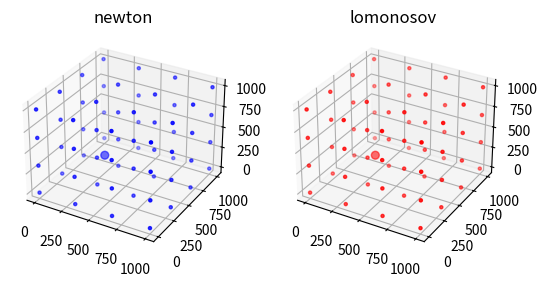

Here is the Python script that generated this plot:
# 28062022 Моделирование концепций гравитации:
# Ньютон - притяжение (тривиальная задача).
# Ломоносов - отталкивание (приталкивание) с учетом того что есть остальная вселенная
# на макро уровне ковра галактик (пока без полостей вблизи массивных тел)
# 22222

import matplotlib.pyplot as plt
import numpy as np
import matplotlib.animation
import matplotlib.colors as mcolors


count = 0
trigger = False
G = 50000  # постоянная включающая в себя константы взаимодействия тел и пр.
np.random.seed(121)  # инициализируем датчик случайнхы чисел


# создать класс "Пробная вселенная "
class Trial_universe:
    def __init__(self, concept_sign=-1, G=100000, N=10, L=1000, n=3, Rm=50):
        self.concept_sign = concept_sign  # минус для приталкивания
        self.G = G  # постоянная включающая в себя константы взаимодействия тел и пр.
        self.N = N  # количество галактик (объектов) в тестовом кубе
        self.L = L  # размер тестового куба вселенной в относительных единицах длины
        self.n = n  # количество галактик на ребере тестового куба (для решетки)
        self.Rm = Rm  # максимальный размер галактики в относительных единицах (минимальный = 1). Размеры галактик отличаются на 1-2 порядка
        self.arr_inner_gal = self.inner_galaxies(N=self.N, L=self.L,
                                                 Rm=self.Rm)  # вызываем метод егнерации внутренних объектов при инициализации объекта
        self.cub = self.cub_of_galaxies(self.L, self.n)
        if self.concept_sign == -1:  # для концепции ломоносова генерируем внешнюю сетку галактик
            self.arr_grid = self.grid_of_galaxies(self.L, self.n)

        else:  # для концепции ньютона
            self.arr_grid = [0, 0, 0]
            self.number = 4

    def inner_galaxies(self, N, L, Rm=20):
        ### создаем случайные галактики внутри куба ###
        body = []
        for i in range(N):
            body.append([np.random.randint(1, L - 1), np.random.randint(1, L - 1), np.random.randint(1, L - 1),
                         np.random.randint(1, Rm), 0])
        dim_body = np.array(body)
        return dim_body

    def grid_of_galaxies(self, L, n, size=1):
        ### создаем неподвижную решетку внешних галактик по граням тестового куба ###
        l_min = L / n  # мин расстояние между галактиками на гранях тестового куба (для решетки)
        edge = []  # пустой список
        # формат данных для объекта [x,y,z, размер, признак 1-неподвижный 0-подвижный]
        # формируем грани
        for k in range(n + 1):
            for i in range(n + 1):
                for j in range(n + 1):
                    if k == 0 or k == n:
                        edge.append([i * l_min, j * l_min, k * l_min, size, 1])
                    if (0 < k < n) and (i == 0 or i == n or j == 0 or j == n):
                        edge.append([i * l_min, j * l_min, k * l_min, size, 1])
        dim_edge = np.array(edge)  # массив с гранями куба
        return dim_edge

    def cub_of_galaxies(self, L, n, size=5):
        ### создаем куб полностью равномерно заполненный галактиками ###
        l_min = L / n  # мин расстояние между галактиками на гранях тестового куба (для решетки)
        edge = []  # пустой список
        # формат данных для объекта [x,y,z, размер, признак 1-неподвижный 0-подвижный]
        # формируем грани
        for k in range(n + 1):
            for i in range(n + 1):
                for j in range(n + 1):
                    edge.append([i * l_min, j * l_min, k * l_min, size, 0])

        dim_edge = np.array(edge)  # массив
        return dim_edge

    def sphere_of_galaxies(self):
        ### сделать сферу галактик с равномерным распределением объектов на сфере
        # с постоянным потенциалом давления
        pass


class Vector_calc:
    def __init__(self, A, B, Mb):
        ### Рассчет сил взаимодействия - -смещения объекта А (нужна только масса объекта B) ###
        self.A = A
        self.B = B
        self.Mb = Mb
        self.vector = B - A
        self.sq_dist = sum(self.vector ** 2)  # расчет модуля (корень квадратный из суммы квадратов)
        self.dist_modul = np.sqrt(self.sq_dist)
        self.normalized_vector = self.vector / self.dist_modul  # нормируем - делим на модуль
        self.unit_interaction_force = G / self.sq_dist  # сила взаимодействия для единичных масс
        self.displacement_a = self.Mb * self.unit_interaction_force  # модуль смещение объекта A
        self.displcm_vector_a = self.normalized_vector * self.displacement_a  # вектор смещения объекта А


def force_calculation(dim_galaxies):
    ### расчет силового взаимодействия объектов друг с другом ###
    # на входе массив галактик, на выходе массив векторов смещения
    # триггер включения остановки
    s_max = 50  # расстояние на котором будет происходить поглощение объектов
    row, col = dim_galaxies.shape  # определяем количество строк

    dim_displacement = np.zeros((row, 3))  # массив для расчетного смещения
    for i in range(
            row):  # перебираем все точки массива и считаем суммарный вектор смещения для каждой с каждой (кроме самой себя)
        A = dim_galaxies[i, :3]
        Ma = dim_galaxies[i, 3]
        stationar_i = dim_galaxies[i, 4]  # извлекаем стационарность объекта =1
        dispacement = [0, 0, 0]
        for k in range(row):
            B = dim_galaxies[k, :3]  # срез для извлечения координат из массива
            Mb = dim_galaxies[k, 3]  # извлечение размера (массы) из массива
            stationar_k = dim_galaxies[k, 4]  # извлекаем стационарность объекта =1
            if k != i and Mb != 0 and Ma != 0:
                p = Vector_calc(A, B, Mb)

                # делаем проверку на то что объект подвижный
                if stationar_i == 1 and stationar_k == 1 and trigger:
                    dispacement = [0, 0, 0]  # неподвижные не двигаются т.е смещение равно 0
                else:
                    dispacement = dispacement + p.displcm_vector_a  # рассчитываем сумму векторов смещения
                # dispacement = dispacement + p.displcm_vector_a  # рассчитываем сумму векторов смещения

                # проверяем близость объектов
                s = p.dist_modul  # расстояние между точками A и B
                if s <= s_max:  # если расстояние маленькое (меньше чем s_max) то
                    if Mb <= Ma:  # больший поглощает меньший:
                        dim_galaxies[i, 3] = Mb + Ma
                        dim_galaxies[k, 3] = 0

                # проверяем что объект вышел за пределы куба - тогда он исчезает
                # if (np.max(p.B) > 1000 or np.min(p.B) < 0) and (stationar_i == 0 and stationar_k == 0):
                #№     dim_galaxies[k, 3] = 0

        dim_displacement[i] = dispacement  # запоминаем расчеты смещения в массиве
        # сделать нормирование и приведение к максимальному возможному скачку (s_max = например 1% от размера куба L)
        # для того чтобы избежать больших скачков.
    return (offset_normalization(dim_displacement)).astype(int, copy=False)


def convert_vector_to_modulus(arr_3d):
    # на входе массив трехмерных векторов, на выходе массив модулей
    row, col = arr_3d.shape
    modul = []
    for i in range(row):
        b = arr_3d[i, :3]
        mod = np.sqrt(sum(b ** 2))
        modul.append(mod)
    arr_modul = np.array(modul)
    return arr_modul


def offset_normalization(arr_displ, s_max=10):
    # на входе массив смещений, на выходе нормализованный массив смещений.
    # сделать нормирование и приведение к максимальному возможному скачку (s_max = например 1% от размера куба L)
    modul = convert_vector_to_modulus(arr_displ)
    max_value = np.max(modul)  # находим максимум в массиве модулей
    if max_value > s_max:
        k_norm = s_max / max_value  # находим коэффициент нормализации
    else:
        k_norm = 1
    return arr_displ * k_norm


# тестовая зона 2 (на объектах)
print('тестовая зона 2 (на объектах)')
print('ломоносов')
lomonosov_universe = Trial_universe(N=1)
print('внутренние галактики')
print(lomonosov_universe.arr_inner_gal)
print('решетка')
print(lomonosov_universe.arr_grid)

print('ньютон')
newtons_universe = Trial_universe(1, N=10)
print('внутренние галактики')
print(newtons_universe.arr_inner_gal)


def uptd(i):
    global count
    global trigger
    count += 1
    # print(count)
    if count == 1:
        trigger = True

    # объявляем глобальными массивы чтобы можно было их изменять из функции
    global newton
    global lom
    # рассчитываем смещение
    disp_newton = force_calculation(newton)
    dx1 = disp_newton[:, 0]
    dy1 = disp_newton[:, 1]
    dz1 = disp_newton[:, 2]
    disp_lom = force_calculation(lom)
    dx2 = disp_lom[:, 0]
    dy2 = disp_lom[:, 1]
    dz2 = disp_lom[:, 2]
    # прибавляем или вычитаем к абсолютному положению = новое положение галактик

    newton[:, [0, 1, 2]] = newton[:, [0, 1, 2]] + disp_newton # притяжение
    x1 = newton[:, 0]
    y1 = newton[:, 1]
    z1 = newton[:, 2]
    s1 = newton[:, 3]
    lom[:, [0, 1, 2]] = lom[:, [0, 1, 2]] - disp_lom # отталкивание
    x2 = lom[:, 0]
    y2 = lom[:, 1]
    z2 = lom[:, 2]
    s2 = lom[:, 3]
    label = lom[:, 4]
    # рисуем:
    # print("clear")
    ax1.clear()  # очистка графика
    ax2.clear()
    ax1.set_title('newton')
    ax2.set_title('lomonosov')
    # выводим рещетку на обеих графиках
    ax1.scatter(lom_g[:, 0], lom_g[:, 1], lom_g[:, 2], s=lom_g[:, 3], c='g', alpha=0)
    # ax2.scatter(lom_g[:, 0], lom_g[:, 1], lom_g[:, 2], s=lom_g[:, 3], c='g')
    # выводим положение галактик
    ax1.scatter(x1, y1, z1, s=s1, c='b', alpha=0.5)
    # ax2.scatter(x2, y2, z2, s=s2, c='r')
    ax2.scatter(x2, y2, z2, s=s2, c=label, cmap=mcolors.ListedColormap(["r", "b", "g", "y", "c", "k"]))
    # выводим стрелки
    ax1.quiver(x1, y1, z1, dx1, dy1, dz1, length=30, pivot='tail')
    ax2.quiver(x2, y2, z2, -dx2, -dy2, -dz2, length=30, pivot='tail')


# диаграммы
fig1 = plt.figure()
ax1 = fig1.add_subplot(121, projection='3d')
ax2 = fig1.add_subplot(122, projection='3d')
ax1.set_title('newton')
ax2.set_title('lomonosov')
# делаем полные копии массивов
# newton = newtons_universe.arr_inner_gal.copy()
# newton = lomonosov_universe.arr_inner_gal.copy()  # делаем одинаковые исходные данные для 2-х моделей
# lom = lomonosov_universe.arr_inner_gal.copy()  # делаем одинаковые исходные данные для 2-х моделей
###lom_g = lomonosov_universe.arr_grid.copy() # решетка
lom_g = lomonosov_universe.cub # заполненный куб
lom = np.vstack([lomonosov_universe.arr_inner_gal, lom_g])  # объединенный массив внутренних объектов и решетки

# lom[0, :] = [500, 500, 500, 100, 1]  # заменим на объект с нужными параметрами (большой объект посредине куба)
# lom[1, :] = [520, 500, 500, 5, 0]
# lom[2, :] = [520, 540, 500, 1, 0]
# lom[3, :] = [520, 540, 520, 1, 0]

newton = lom.copy()
# print(lom)
# выводим рещетку на обеих графиках
ax1.scatter(lom_g[:, 0], lom_g[:, 1], lom_g[:, 2], s=lom_g[:, 3], c='b', alpha=0)
# ax2.scatter(lom_g[:, 0], lom_g[:, 1], lom_g[:, 2], s=lom_g[:, 3], c='g')
# выводим положение галактик
ax1.scatter(newton[:, 0], newton[:, 1], newton[:, 2], s=newton[:, 3], c='b')
ax2.scatter(lom[:, 0], lom[:, 1], lom[:, 2], s=lom[:, 3], c='r')
# анимация
ani1 = matplotlib.animation.FuncAnimation(fig1, uptd, frames=20, interval=100)
plt.show()

# newtons_universe = Trial_universe(1, N=12)
